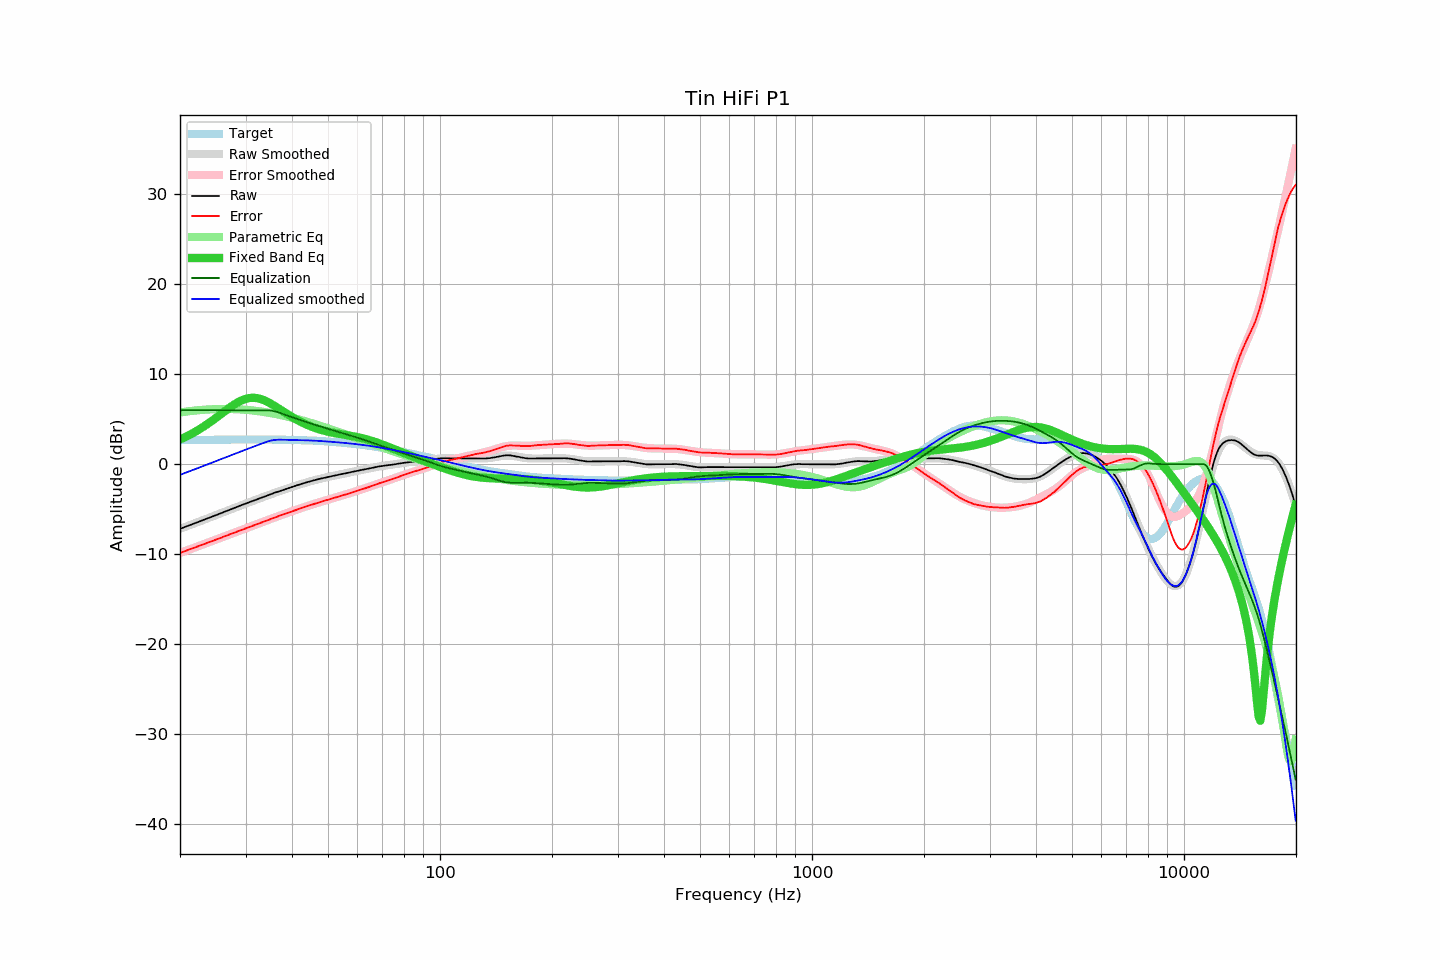

The table this chart was drawn from, first rows:
frequency, raw, error, smoothed, error_smoothed, equalization, parametric_eq, equalized_raw, equalized_smoothed, target
20.00, -7.18, -9.85, -7.18, -9.85, 6.00, 2.75, -1.18, -1.18, 2.67
20.20, -7.11, -9.79, -7.11, -9.79, 6.00, 2.83, -1.11, -1.11, 2.68
20.40, -7.05, -9.73, -7.05, -9.72, 6.00, 2.91, -1.05, -1.05, 2.68
20.61, -6.98, -9.66, -6.98, -9.66, 6.00, 3.00, -0.98, -0.98, 2.68
20.81, -6.91, -9.59, -6.91, -9.60, 6.00, 3.09, -0.91, -0.91, 2.68
21.02, -6.84, -9.53, -6.85, -9.53, 6.00, 3.18, -0.84, -0.85, 2.69
21.23, -6.78, -9.47, -6.78, -9.47, 6.00, 3.27, -0.78, -0.78, 2.69
21.44, -6.71, -9.40, -6.71, -9.40, 6.00, 3.36, -0.71, -0.71, 2.69
21.66, -6.64, -9.33, -6.64, -9.33, 6.00, 3.46, -0.64, -0.64, 2.69
21.87, -6.58, -9.27, -6.58, -9.27, 6.00, 3.56, -0.58, -0.58, 2.69
22.09, -6.51, -9.21, -6.51, -9.20, 6.00, 3.66, -0.51, -0.51, 2.70
22.31, -6.44, -9.14, -6.44, -9.14, 6.00, 3.77, -0.44, -0.44, 2.70
22.54, -6.37, -9.07, -6.37, -9.07, 6.00, 3.88, -0.37, -0.37, 2.70
22.76, -6.30, -9.00, -6.30, -9.01, 6.00, 3.99, -0.30, -0.30, 2.70
22.99, -6.23, -8.93, -6.23, -8.94, 6.00, 4.10, -0.23, -0.23, 2.70
23.22, -6.17, -8.88, -6.17, -8.87, 6.00, 4.22, -0.17, -0.17, 2.71
23.45, -6.10, -8.81, -6.10, -8.81, 6.00, 4.34, -0.10, -0.10, 2.71
23.69, -6.03, -8.74, -6.03, -8.74, 6.00, 4.46, -0.03, -0.03, 2.71
23.92, -5.96, -8.67, -5.96, -8.67, 6.00, 4.58, 0.04, 0.04, 2.71
24.16, -5.89, -8.60, -5.89, -8.60, 6.00, 4.71, 0.11, 0.11, 2.72
24.40, -5.82, -8.54, -5.82, -8.54, 6.00, 4.84, 0.18, 0.18, 2.72
24.65, -5.75, -8.47, -5.75, -8.47, 6.00, 4.97, 0.25, 0.25, 2.72
24.89, -5.68, -8.40, -5.68, -8.40, 6.00, 5.10, 0.32, 0.32, 2.72
25.14, -5.61, -8.33, -5.61, -8.33, 6.00, 5.24, 0.39, 0.39, 2.72
25.39, -5.54, -8.27, -5.54, -8.27, 6.00, 5.37, 0.46, 0.46, 2.73
25.65, -5.47, -8.20, -5.47, -8.20, 6.00, 5.51, 0.53, 0.53, 2.73
25.91, -5.41, -8.14, -5.40, -8.13, 6.00, 5.64, 0.59, 0.60, 2.73
26.16, -5.33, -8.06, -5.33, -8.06, 6.00, 5.78, 0.67, 0.67, 2.73
26.43, -5.26, -8.00, -5.26, -8.00, 6.00, 5.91, 0.74, 0.74, 2.74
26.69, -5.19, -7.93, -5.19, -7.93, 6.00, 6.04, 0.81, 0.81, 2.74
26.96, -5.12, -7.86, -5.12, -7.86, 6.00, 6.18, 0.88, 0.88, 2.74
27.23, -5.05, -7.79, -5.05, -7.79, 6.00, 6.30, 0.95, 0.95, 2.74
27.50, -4.98, -7.72, -4.98, -7.72, 6.00, 6.43, 1.02, 1.02, 2.74
27.77, -4.92, -7.66, -4.91, -7.66, 6.00, 6.55, 1.08, 1.09, 2.74
28.05, -4.85, -7.59, -4.84, -7.59, 6.00, 6.67, 1.15, 1.16, 2.74
28.33, -4.78, -7.53, -4.78, -7.52, 6.00, 6.78, 1.22, 1.22, 2.75
28.62, -4.71, -7.46, -4.71, -7.45, 6.00, 6.88, 1.29, 1.29, 2.75
28.90, -4.63, -7.38, -4.64, -7.39, 6.00, 6.98, 1.37, 1.36, 2.75
29.19, -4.57, -7.32, -4.57, -7.32, 6.00, 7.07, 1.43, 1.43, 2.75
29.48, -4.50, -7.25, -4.50, -7.25, 6.00, 7.14, 1.50, 1.50, 2.75
29.78, -4.43, -7.18, -4.43, -7.18, 6.00, 7.21, 1.57, 1.57, 2.75
30.08, -4.36, -7.11, -4.37, -7.12, 6.00, 7.27, 1.64, 1.63, 2.75
30.38, -4.30, -7.05, -4.30, -7.05, 6.00, 7.32, 1.70, 1.70, 2.75
30.68, -4.23, -6.98, -4.23, -6.98, 6.00, 7.35, 1.77, 1.77, 2.75
30.99, -4.16, -6.91, -4.16, -6.91, 6.00, 7.37, 1.84, 1.84, 2.75
31.30, -4.10, -6.85, -4.10, -6.85, 6.00, 7.38, 1.90, 1.90, 2.75
31.61, -4.03, -6.78, -4.03, -6.78, 6.00, 7.38, 1.97, 1.97, 2.75
31.93, -3.97, -6.72, -3.96, -6.71, 6.00, 7.37, 2.03, 2.04, 2.75
32.24, -3.90, -6.65, -3.90, -6.65, 6.00, 7.34, 2.10, 2.10, 2.75
32.57, -3.83, -6.58, -3.83, -6.58, 6.00, 7.31, 2.17, 2.17, 2.75
32.89, -3.76, -6.51, -3.76, -6.51, 6.00, 7.26, 2.24, 2.24, 2.75
33.22, -3.70, -6.45, -3.70, -6.45, 6.00, 7.20, 2.30, 2.30, 2.75
33.55, -3.63, -6.38, -3.63, -6.38, 6.00, 7.13, 2.37, 2.37, 2.75
33.89, -3.57, -6.32, -3.56, -6.31, 6.00, 7.06, 2.43, 2.44, 2.75
34.23, -3.50, -6.25, -3.50, -6.24, 6.00, 6.97, 2.50, 2.50, 2.75
34.57, -3.44, -6.18, -3.43, -6.18, 5.99, 6.88, 2.55, 2.56, 2.74
34.92, -3.37, -6.11, -3.37, -6.11, 5.98, 6.78, 2.61, 2.61, 2.74
35.27, -3.30, -6.04, -3.30, -6.04, 5.95, 6.68, 2.65, 2.65, 2.74
35.62, -3.23, -5.97, -3.24, -5.98, 5.92, 6.58, 2.69, 2.68, 2.74
35.97, -3.16, -5.90, -3.17, -5.91, 5.88, 6.47, 2.72, 2.70, 2.74
... 635 more rows
